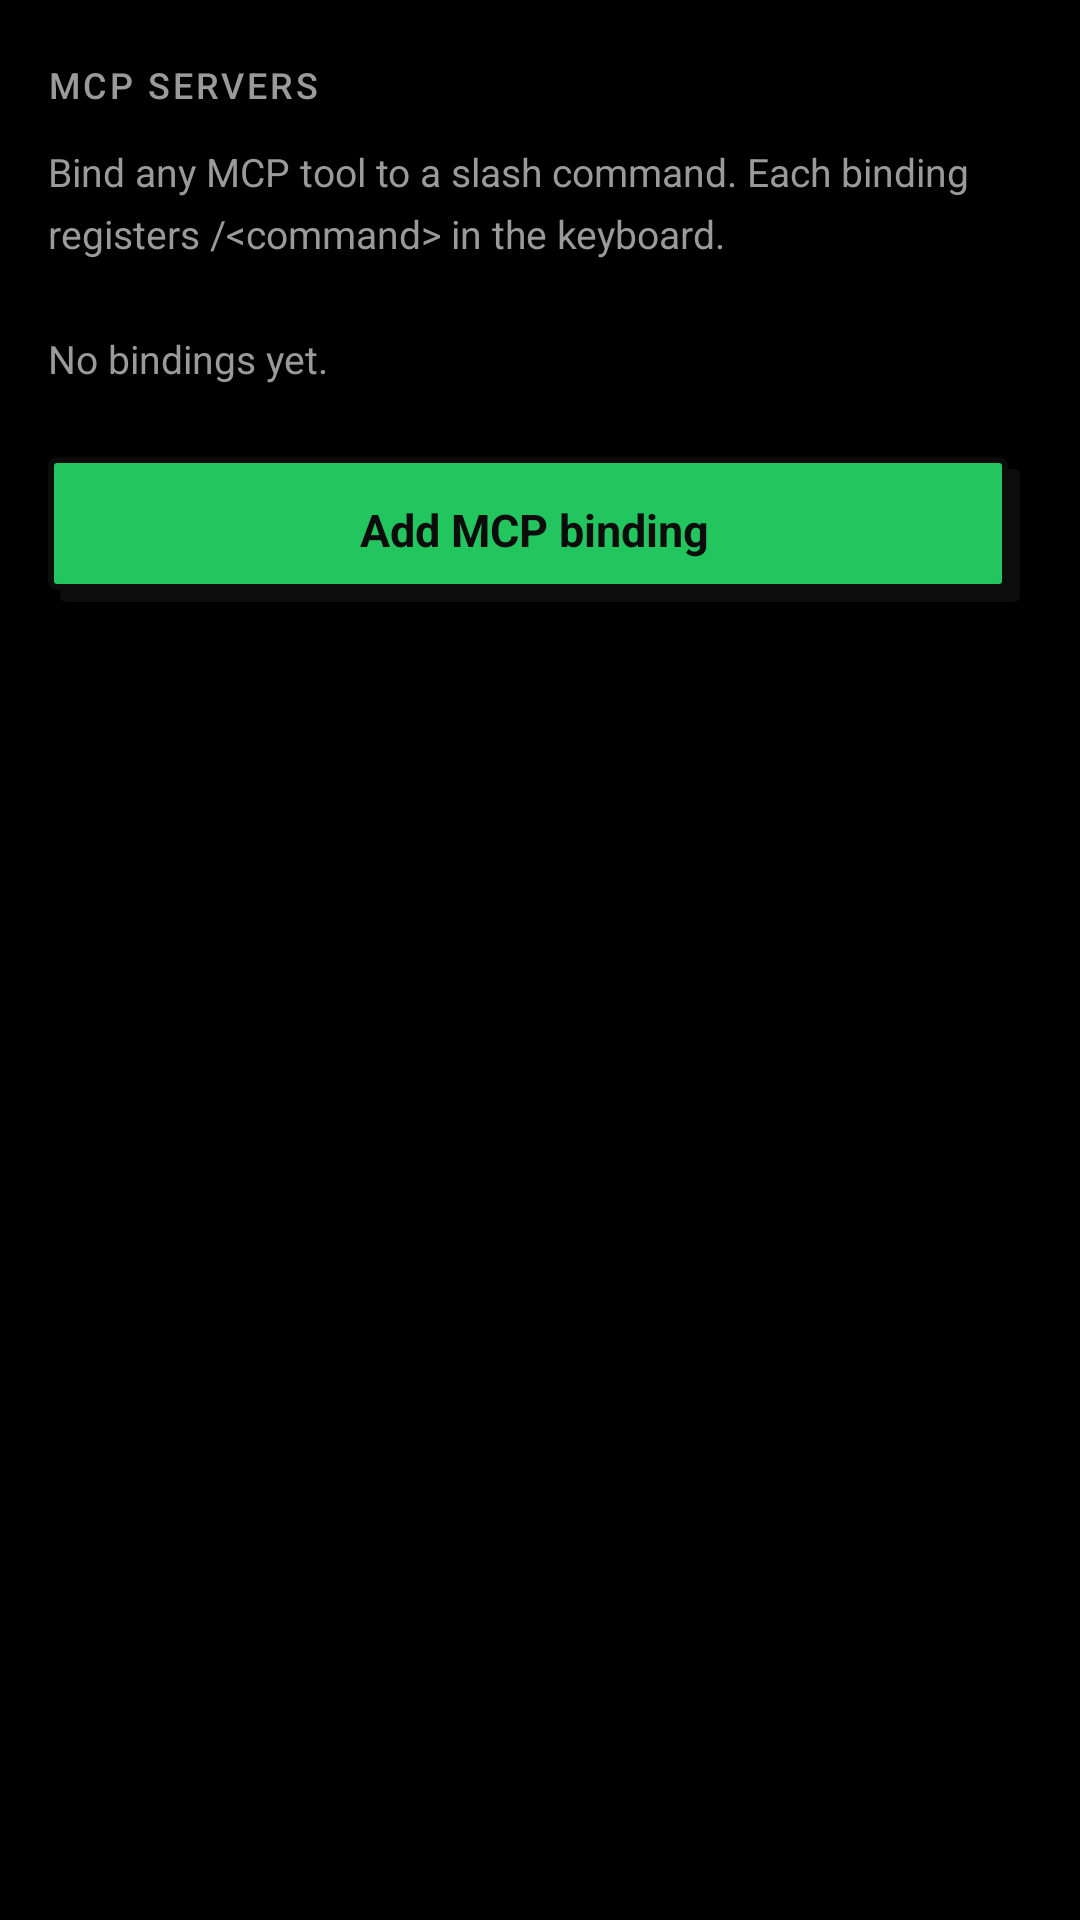

Here is an Android app screen rendered from its layout file. Give the layout XML and the strings, colors and styles it references.
<!-- AndroidManifest.xml: application theme Theme.TurtleKeyboard -->
<!-- res/layout/activity_mcp_servers.xml -->
<?xml version="1.0" encoding="utf-8"?>
<ScrollView xmlns:android="http://schemas.android.com/apk/res/android"
    xmlns:tools="http://schemas.android.com/tools"
    android:layout_width="match_parent"
    android:layout_height="match_parent"
    android:fillViewport="true"
    android:padding="16dp">

    <LinearLayout
        android:layout_width="match_parent"
        android:layout_height="wrap_content"
        android:orientation="vertical">

        <TextView
            style="@style/TextSectionLabel"
            android:layout_width="wrap_content"
            android:layout_height="wrap_content"
            android:text="MCP Servers" />

        <TextView
            style="@style/TextBodyMuted"
            android:layout_width="match_parent"
            android:layout_height="wrap_content"
            android:layout_marginTop="4dp"
            android:layout_marginBottom="16dp"
            android:text="Bind any MCP tool to a slash command. Each binding registers /&lt;command&gt; in the keyboard." />

        <LinearLayout
            android:id="@+id/bindings_container"
            android:layout_width="match_parent"
            android:layout_height="wrap_content"
            android:orientation="vertical" />

        <TextView
            android:id="@+id/empty_label"
            style="@style/TextBodyMuted"
            android:layout_width="match_parent"
            android:layout_height="wrap_content"
            android:layout_marginTop="8dp"
            android:layout_marginBottom="16dp"
            android:text="No bindings yet."
            tools:visibility="visible" />

        <Button
            android:id="@+id/btn_add_binding"
            style="@style/ButtonBrutalPrimary"
            android:layout_width="match_parent"
            android:layout_height="wrap_content"
            android:layout_marginTop="8dp"
            android:text="Add MCP binding" />

    </LinearLayout>
</ScrollView>
<!-- resources referenced by this layout -->
<resources>
  <style name="ButtonBrutalPrimary" parent="@android:style/Widget.Button">
          <item name="android:background">@drawable/bg_btn_primary</item>
          <item name="android:textColor">@color/ink</item>
          <item name="android:textStyle">bold</item>
          <item name="android:textAllCaps">false</item>
          <item name="android:textSize">15sp</item>
          <item name="android:paddingTop">14dp</item>
          <item name="android:paddingBottom">14dp</item>
          <item name="android:paddingLeft">20dp</item>
          <item name="android:paddingRight">20dp</item>
          <item name="android:stateListAnimator">@null</item>
          <item name="android:elevation">0dp</item>
          <item name="android:layout_marginRight">4dp</item>
          <item name="android:layout_marginBottom">4dp</item>
      </style>
  <style name="TextBodyMuted">
          <item name="android:textSize">13sp</item>
          <item name="android:textColor">@color/muted</item>
          <item name="android:lineSpacingMultiplier">1.3</item>
      </style>
  <style name="TextSectionLabel">
          <item name="android:textSize">12sp</item>
          <item name="android:textColor">@color/muted</item>
          <item name="android:textAllCaps">true</item>
          <item name="android:letterSpacing">0.08</item>
          <item name="android:fontFamily">sans-serif-medium</item>
          <item name="android:paddingTop">4dp</item>
          <item name="android:paddingBottom">8dp</item>
      </style>
  <style name="Theme.TurtleKeyboard" parent="Theme.AppCompat.NoActionBar">
          <item name="android:windowBackground">@color/bg_root</item>
          <item name="android:textColorPrimary">@color/text_primary</item>
          <item name="android:textColorSecondary">@color/text_secondary</item>
          <item name="android:colorBackground">@color/bg_root</item>
          <item name="android:statusBarColor">@color/bg_root</item>
          <item name="android:navigationBarColor">@color/bg_root</item>
          <item name="android:windowLightStatusBar" tools:targetApi="m">false</item>
          <item name="colorPrimary">@color/green</item>
          <item name="colorPrimaryDark">@color/bg_root</item>
          <item name="colorAccent">@color/green</item>
      </style>
  <!-- drawable bg_btn_primary (drawable) -->
  <?xml version="1.0" encoding="utf-8"?>
  <layer-list xmlns:android="http://schemas.android.com/apk/res/android">
      <item android:left="4dp" android:top="4dp">
          <shape android:shape="rectangle">
              <solid android:color="@color/ink" />
              <corners android:radius="2dp" />
          </shape>
      </item>
      <item android:right="4dp" android:bottom="4dp">
          <shape android:shape="rectangle">
              <solid android:color="@color/lime" />
              <stroke android:width="2dp" android:color="@color/ink" />
              <corners android:radius="2dp" />
          </shape>
      </item>
  </layer-list>
  <color name="ink">#FF0C0C0C</color>
  <color name="muted">#FF9A9A9A</color>
  <color name="bg_root">#FF000000</color>
  <color name="text_primary">#FFF5F5F5</color>
  <color name="text_secondary">#FF9A9A9A</color>
  <color name="green">#FF22C55E</color>
  <color name="lime">#FF22C55E</color>
</resources>
